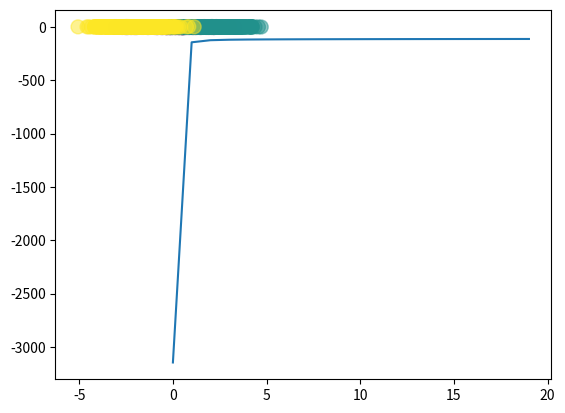

Source code (Python):
import numpy as np
import matplotlib.pyplot as plt

np.random.seed(1)


def forward(X, W1, b1, W2, b2):
    Z = 1 / (1 + np.exp(-X.dot(W1) - b1))
    A = Z.dot(W2) + b2
    expA = np.exp(A)
    Y = expA / expA.sum(axis=1, keepdims=True)
    return Y, Z


# determine the classification rate
# num correct / num total
def classification_rate(Y, P):
    n_correct = 0
    n_total = 0
    for i in range(len(Y)):
        n_total += 1
        if Y[i] == P[i]:
            n_correct += 1
    return float(n_correct) / n_total


def derivative_w2(Z, T, Y):
    N, K = T.shape
    M = Z.shape[1] # H is (N, M)

    # # slow
    # ret1 = np.zeros((M, K))
    # for n in xrange(N):
    #     for m in xrange(M):
    #         for k in xrange(K):
    #             ret1[m,k] += (T[n,k] - Y[n,k])*Z[n,m]

    # # a bit faster - let's not loop over m
    # ret2 = np.zeros((M, K))
    # for n in xrange(N):
    #     for k in xrange(K):
    #         ret2[:,k] += (T[n,k]* - Y[n,k])*Z[n,:]

    # assert(np.abs(ret1 - ret2).sum() < 0.00001)

    # # even faster  - let's not loop over k either
    # ret3 = np.zeros((M, K))
    # for n in xrange(N): # slow way first
    #     ret3 += np.outer( Z[n], T[n] - Y[n] )

    # assert(np.abs(ret1 - ret3).sum() < 0.00001)

    # fastest - let's not loop over anything
    ret4 = Z.T.dot(T - Y)
    # assert(np.abs(ret1 - ret4).sum() < 0.00001)

    return ret4


def derivative_w1(X, Z, T, Y, W2):
    N, D = X.shape
    M, K = W2.shape

    # slow way first
    # ret1 = np.zeros((X.shape[1], M))
    # for n in xrange(N):
    #     for k in xrange(K):
    #         for m in xrange(M):
    #             for d in xrange(D):
    #                 ret1[d,m] += (T[n,k] - Y[n,k])*W2[m,k]*Z[n,m]*(1 - Z[n,m])*X[n,d]

    # fastest
    dZ = (T - Y).dot(W2.T) * Z * (1 - Z)
    ret2 = X.T.dot(dZ)

    # assert(np.abs(ret1 - ret2).sum() < 0.00001)

    return ret2


def derivative_b2(T, Y):
    return (T - Y).sum(axis=0)


def derivative_b1(T, Y, W2, Z):
    return ((T - Y).dot(W2.T) * Z * (1 - Z)).sum(axis=0)


def cost(T, Y):
    tot = T * np.log(Y)
    return tot.sum()


def main():
    # create the data
    Nclass = 500
    D = 2 # dimensionality of input
    M = 3 # hidden layer size
    K = 3 # number of classes

    X1 = np.random.randn(Nclass, D) + np.array([0, -2])
    X2 = np.random.randn(Nclass, D) + np.array([2, 2])
    X3 = np.random.randn(Nclass, D) + np.array([-2, 2])
    X = np.vstack([X1, X2, X3])

    Y = np.array([0]*Nclass + [1]*Nclass + [2]*Nclass)
    N = len(Y)
    # turn Y into an indicator matrix for training
    T = np.zeros((N, K))
    for i in range(N):
        T[i, Y[i]] = 1

    # let's see what it looks like
    plt.scatter(X[:,0], X[:,1], c=Y, s=100, alpha=0.5)
    plt.show()

    # randomly initialize weights
    W1 = np.random.randn(D, M)
    b1 = np.random.randn(M)
    W2 = np.random.randn(M, K)
    b2 = np.random.randn(K)

    learning_rate = 1e-3
    costs = []
    for epoch in range(2000):
        output, hidden = forward(X, W1, b1, W2, b2)
        if epoch % 100 == 0:
            c = cost(T, output)
            P = np.argmax(output, axis=1)
            r = classification_rate(Y, P)
            print("cost:", c, "classification_rate:", r)
            costs.append(c)

        # this is gradient ASCENT, not DESCENT
        # be comfortable with both!
        # oldW2 = W2.copy()

        gW2 = derivative_w2(hidden, T, output)
        gb2 = derivative_b2(T, output)
        gW1 = derivative_w1(X, hidden, T, output, W2)
        gb1 = derivative_b1(T, output, W2, hidden)

        W2 += learning_rate * gW2
        b2 += learning_rate * gb2
        W1 += learning_rate * gW1
        b1 += learning_rate * gb1

    plt.plot(costs)
    plt.show()


if __name__ == '__main__':
    main()

